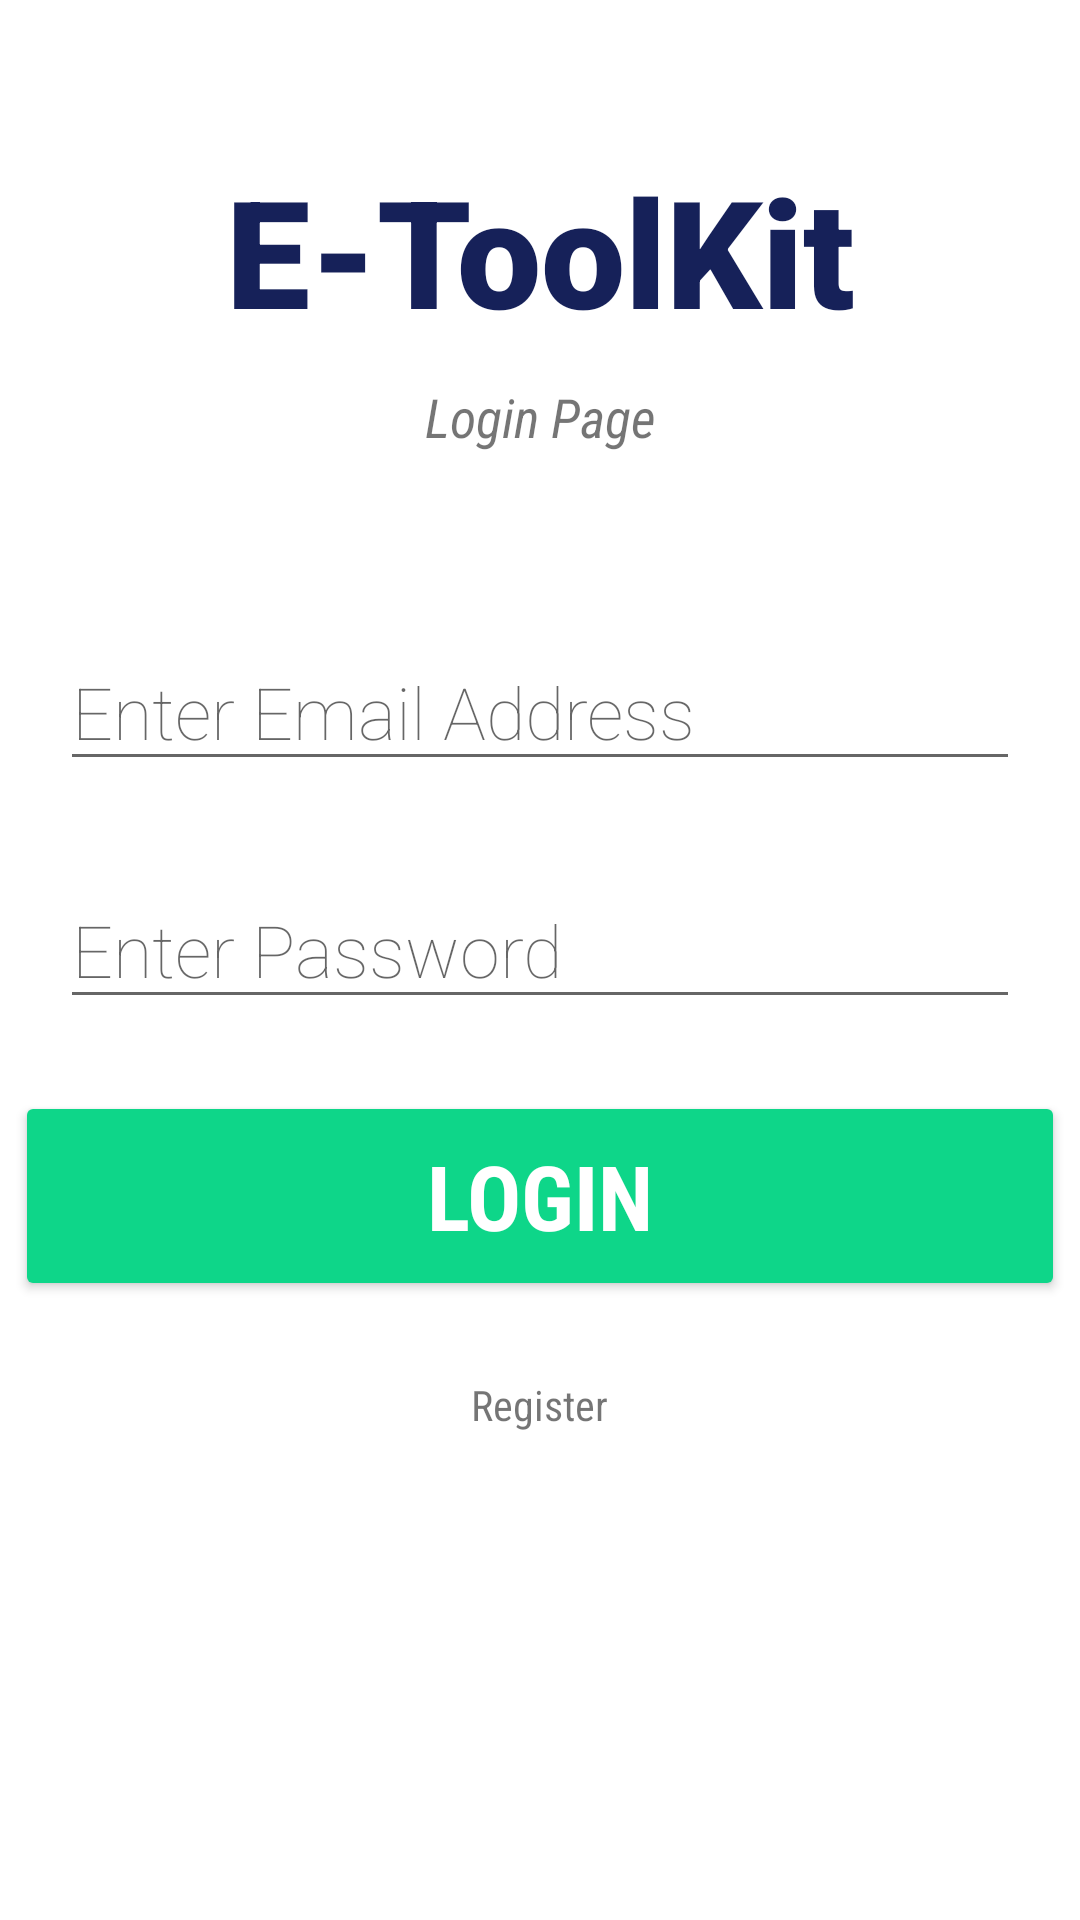

Produce the Android XML layout that renders to this screen, including the resource entries it uses.
<!-- AndroidManifest.xml: application theme Theme.EToolKit -->
<!-- res/layout/activity_login_page.xml -->
<?xml version="1.0" encoding="utf-8"?>
<LinearLayout xmlns:android="http://schemas.android.com/apk/res/android"
    xmlns:app="http://schemas.android.com/apk/res-auto"
    xmlns:tools="http://schemas.android.com/tools"
    android:layout_width="match_parent"
    android:layout_height="match_parent"
    android:orientation="vertical"
    android:background="@drawable/wallpap"
    tools:context=".Login_Page">
    <ScrollView
        android:layout_width="fill_parent"
        android:layout_height="wrap_content">
        <LinearLayout
            android:layout_width="fill_parent"
            android:layout_height="fill_parent"
            android:orientation="vertical">

            <TextView
                android:layout_width="match_parent"
                android:layout_height="wrap_content"
                android:layout_gravity="center"
                android:layout_marginHorizontal="60dp"
                android:layout_marginTop="50dp"
                android:fontFamily="sans-serif-black"
                android:text="E-ToolKit"
                android:textAlignment="center"
                android:textColor="#162159"
                android:textSize="50dp" />
            <TextView
                android:layout_width="match_parent"
                android:layout_height="wrap_content"
                android:layout_marginHorizontal="90dp"
                android:layout_marginTop="10dp"
                android:textSize="18dp"
                android:text="Login Page"
                android:layout_gravity="center"
                android:textAlignment="center"
                android:fontFamily="sans-serif-condensed"
                android:textStyle="italic"></TextView>

            <EditText
                android:layout_width="match_parent"
                android:layout_height="wrap_content"
                android:layout_marginHorizontal="20dp"
                android:hint="Enter Email Address"
                android:id="@+id/edtlemail"
                android:ems="10"
                android:fontFamily="sans-serif-thin"
                android:textSize="24dp"
                android:inputType="textEmailAddress"
                android:layout_marginTop="60dp"></EditText>
            <EditText
                android:layout_width="match_parent"
                android:layout_height="wrap_content"
                android:layout_marginHorizontal="20dp"
                android:hint="Enter Password"
                android:id="@+id/edtlpassword"
                android:fontFamily="sans-serif-thin"
                android:textSize="24dp"
                android:inputType="textPassword"
                android:layout_marginTop="30dp"></EditText>
            <ProgressBar
                android:layout_width="wrap_content"
                android:layout_height="wrap_content"
                android:layout_gravity="center"
                android:foregroundGravity="center"
                android:layout_marginTop="10dp"
                android:visibility="gone"
                android:id="@+id/lprogressBar"
                />

            <Button
                android:layout_width="350dp"
                android:layout_height="70dp"
                android:layout_marginTop="24dp"
                android:layout_gravity="center"
                android:text="login"
                android:textColor="#ffffff"
                android:textStyle="bold"
                android:textSize="30dp"
                android:fontFamily="sans-serif-condensed"
                android:backgroundTint="#0ED689"
                android:id="@+id/signin" />


                <TextView
                    android:layout_width="wrap_content"
                    android:layout_height="wrap_content"
                    android:text="Register"
                    android:fontFamily="sans-serif-condensed"
                    android:id="@+id/register"
                    android:layout_marginTop="25dp"
                    android:layout_gravity="center"></TextView>






        </LinearLayout>
    </ScrollView>



</LinearLayout>
<!-- resources referenced by this layout -->
<resources>
  <style name="Theme.EToolKit" parent="Theme.MaterialComponents.DayNight.DarkActionBar">
          
          <item name="colorPrimary">@color/purple_500</item>
          <item name="colorPrimaryVariant">@color/purple_700</item>
          <item name="colorOnPrimary">@color/white</item>
          
          <item name="colorSecondary">@color/teal_200</item>
          <item name="colorSecondaryVariant">@color/teal_700</item>
          <item name="colorOnSecondary">@color/black</item>
          
          <item name="android:statusBarColor" tools:targetApi="l">?attr/colorPrimaryVariant</item>
          
      </style>
  <!-- not gathered from this repository: default colours our renderer supplied (Android Studio template values) -->
  <color name="purple_500">#FF6200EE</color>
  <color name="purple_700">#FF3700B3</color>
  <color name="teal_200">#FF03DAC5</color>
  <color name="teal_700">#FF018786</color>
  <color name="black">#FF000000</color>
  <color name="white">#FFFFFFFF</color>
</resources>
